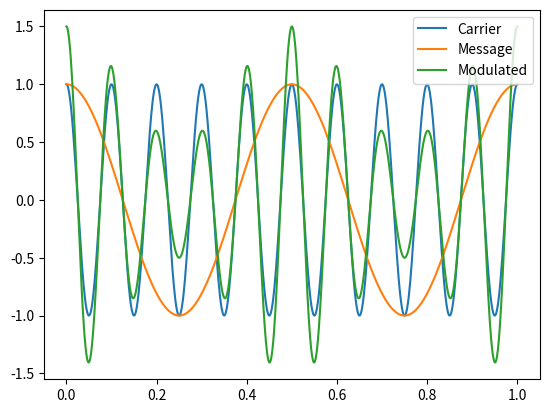

This chart was generated by the following Python code:
import numpy as np
import matplotlib.pyplot as plt

# Define the carrier signal
fc = 10
t = np.linspace(0, 1, 1000)
carrier = np.cos(2 * np.pi * fc * t)

# Define the message signal
fm = 2
message = np.cos(2 * np.pi * fm * t)

# Modulate the message onto the carrier signal
modulated = carrier * (1 + 0.5 * message)

# Plot the signals
plt.plot(t, carrier, label='Carrier')
plt.plot(t, message, label='Message')
plt.plot(t, modulated, label='Modulated')
plt.legend()
plt.show()
